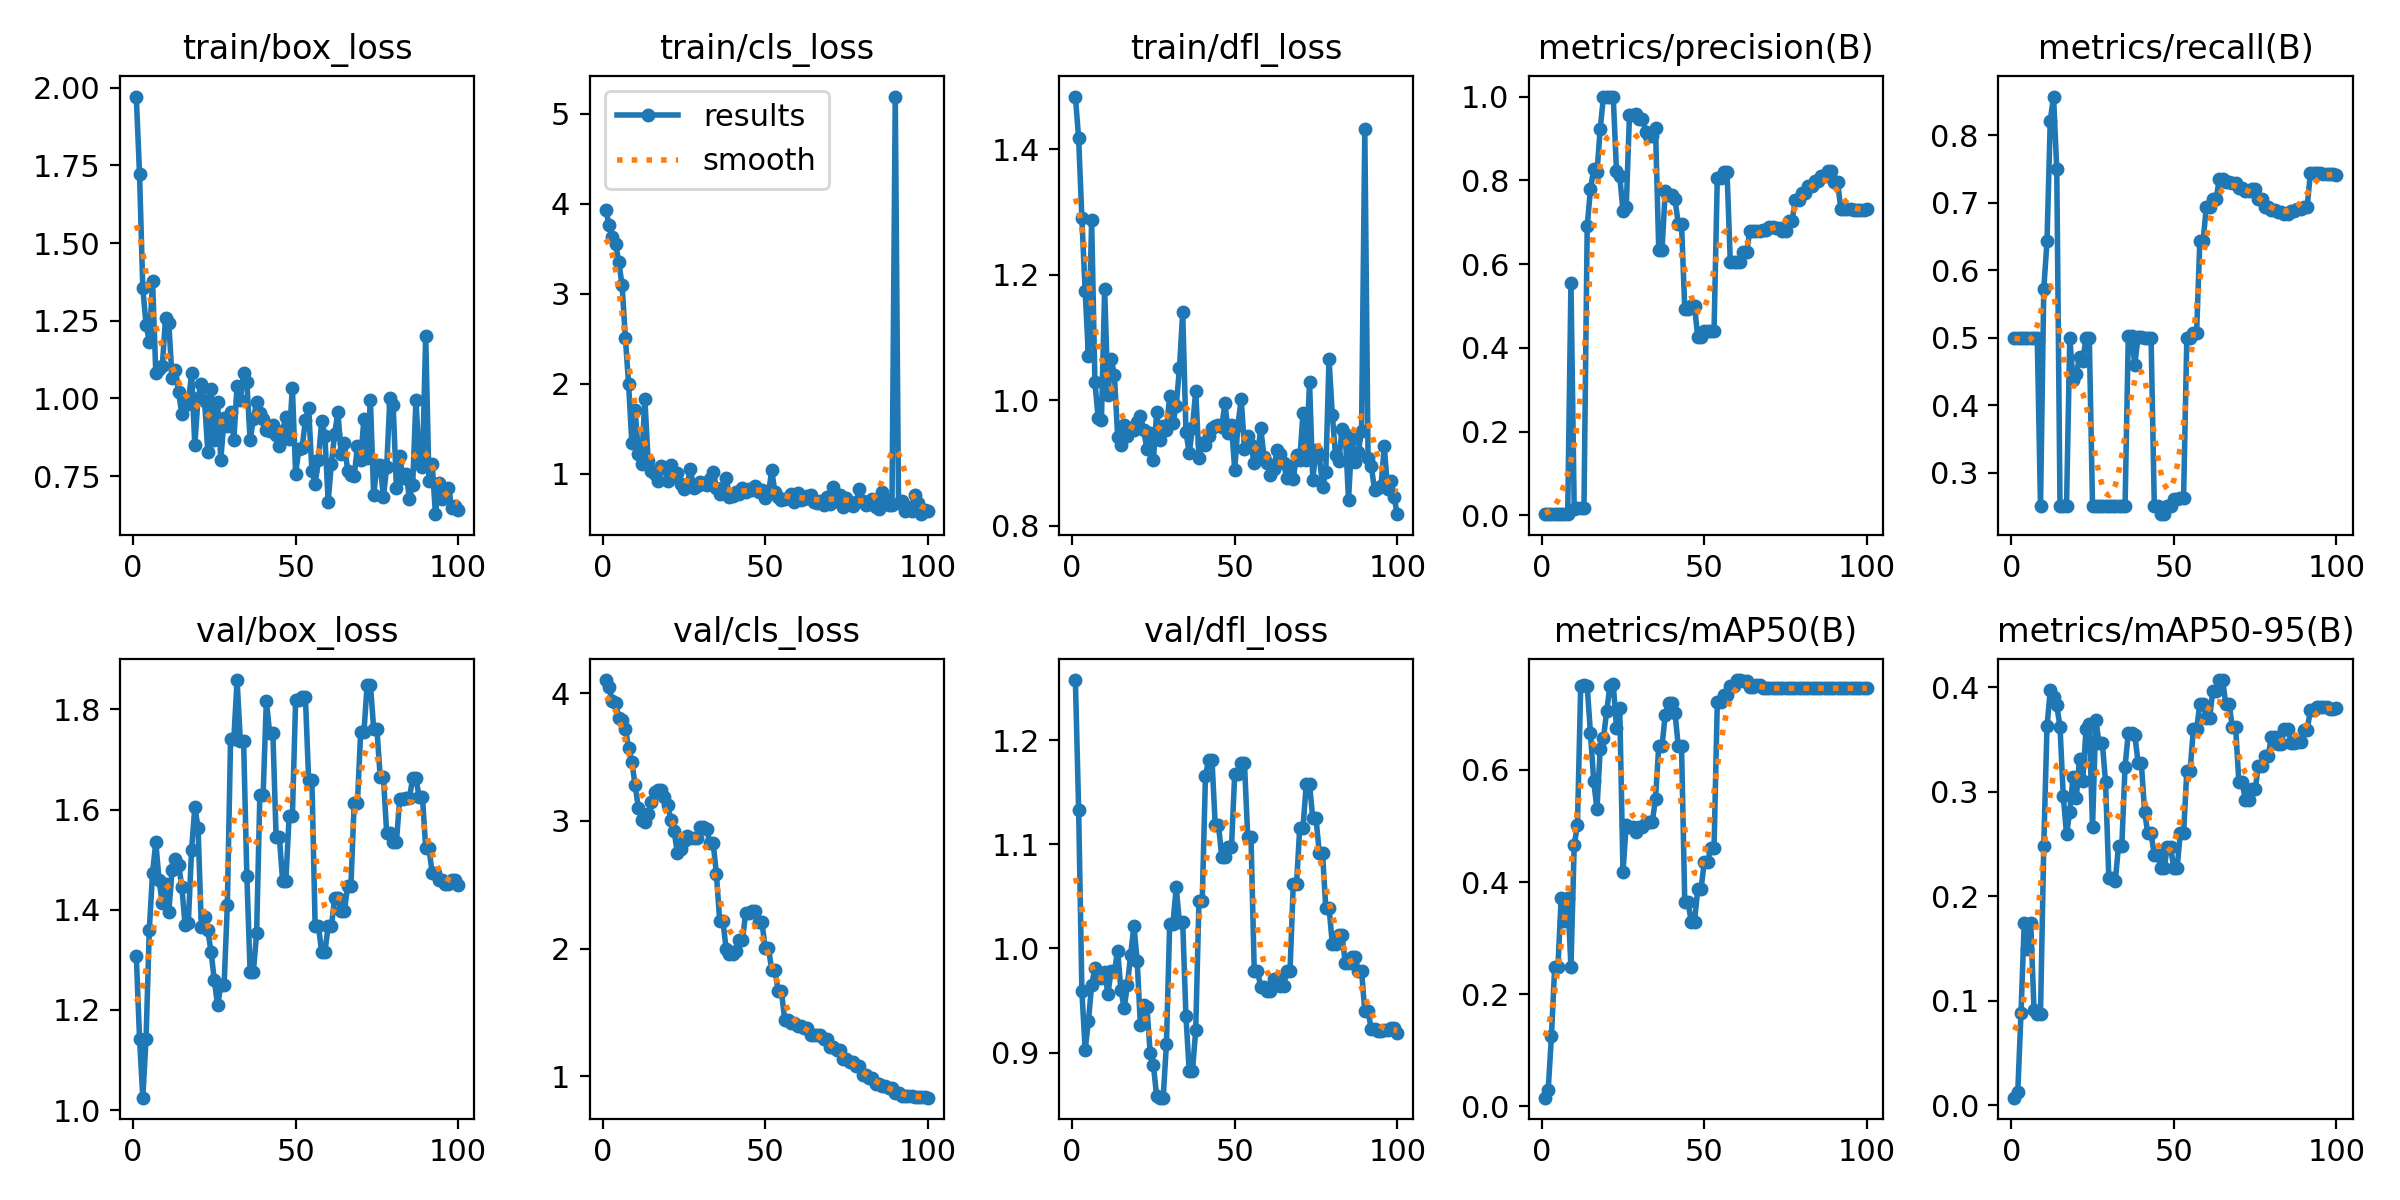

The data file committed next to this chart (first rows):
epoch, time, train/box_loss, train/cls_loss, train/dfl_loss, metrics/precision(B), metrics/recall(B), metrics/mAP50(B), metrics/mAP50-95(B), val/box_loss, val/cls_loss, val/dfl_loss, lr/pg0, lr/pg1, lr/pg2
1, 4.248, 1.972, 3.929, 1.484, 0.00287, 0.5, 0.01567, 0.00709, 1.308, 4.103, 1.258, 1.667e-05, 1.667e-05, 1.667e-05
2, 8.396, 1.721, 3.762, 1.417, 0.00292, 0.5, 0.02943, 0.01216, 1.143, 4.046, 1.133, 4.95149e-05, 4.95149e-05, 4.95149e-05
3, 12.41, 1.356, 3.627, 1.289, 0.00302, 0.5, 0.1256, 0.08779, 1.025, 3.942, 0.9587, 8.16997e-05, 8.16997e-05, 8.16997e-05
4, 16.26, 1.238, 3.551, 1.174, 0.00298, 0.5, 0.2494, 0.1747, 1.142, 3.921, 0.9025, 0.0001132, 0.0001132, 0.0001132
5, 19.9, 1.182, 3.355, 1.071, 0.00307, 0.5, 0.2493, 0.1499, 1.36, 3.803, 0.9298, 0.0001441, 0.0001441, 0.0001441
6, 23.4, 1.378, 3.092, 1.286, 0.00324, 0.5, 0.3725, 0.1745, 1.474, 3.791, 0.9649, 0.0001743, 0.0001743, 0.0001743
7, 27.01, 1.082, 2.512, 1.029, 0.00336, 0.5, 0.3308, 0.09139, 1.535, 3.719, 0.9809, 0.0002038, 0.0002038, 0.0002038
8, 30.68, 1.095, 1.994, 0.9719, 0.00357, 0.5, 0.3725, 0.08747, 1.459, 3.573, 0.9759, 0.0002327, 0.0002327, 0.0002327
9, 34.4, 1.105, 1.345, 0.9679, 0.5546, 0.25, 0.2488, 0.08748, 1.413, 3.465, 0.9715, 0.0002609, 0.0002609, 0.0002609
10, 37.92, 1.259, 1.714, 1.177, 0.0157, 0.5714, 0.466, 0.248, 1.452, 3.278, 0.9777, 0.0002885, 0.0002885, 0.0002885
11, 41.36, 1.243, 1.224, 1.009, 0.01835, 0.6429, 0.5021, 0.3627, 1.396, 3.105, 0.9561, 0.0003154, 0.0003154, 0.0003154
12, 44.82, 1.065, 1.109, 1.066, 0.01726, 0.8214, 0.7494, 0.3973, 1.48, 3.008, 0.9787, 0.0003417, 0.0003417, 0.0003417
13, 48.4, 1.093, 1.836, 1.04, 0.0187, 0.8571, 0.7506, 0.3907, 1.501, 2.995, 0.9779, 0.0003672, 0.0003672, 0.0003672
14, 51.97, 1.02, 1.146, 0.9418, 0.6917, 0.75, 0.7487, 0.3829, 1.49, 3.051, 0.9978, 0.0003922, 0.0003922, 0.0003922
15, 55.54, 0.9504, 1.029, 0.9285, 0.7784, 0.25, 0.6655, 0.3621, 1.446, 3.148, 0.9602, 0.0004164, 0.0004164, 0.0004164
16, 59.06, 0.9853, 0.996, 0.9601, 0.8275, 0.25, 0.5804, 0.2958, 1.369, 3.226, 0.9425, 0.00044, 0.00044, 0.00044
17, 62.55, 0.9814, 0.9184, 0.9437, 0.8192, 0.25, 0.5296, 0.2596, 1.374, 3.245, 0.9648, 0.000463, 0.000463, 0.000463
18, 66.09, 1.083, 1.091, 0.9552, 0.923, 0.5, 0.6379, 0.2806, 1.519, 3.245, 0.994, 0.0004853, 0.0004853, 0.0004853
19, 69.5, 0.8496, 1.069, 0.9529, 1, 0.4365, 0.6567, 0.3143, 1.605, 3.183, 1.022, 0.0005069, 0.0005069, 0.0005069
20, 72.89, 1.002, 0.9238, 0.9659, 1, 0.4463, 0.7056, 0.294, 1.564, 3.126, 0.988, 0.0005278, 0.0005278, 0.0005278
21, 76.37, 1.048, 1.101, 0.9743, 1, 0.4707, 0.7497, 0.3313, 1.366, 3.008, 0.9259, 0.0005481, 0.0005481, 0.0005481
22, 79.78, 0.9909, 0.9926, 0.9524, 1, 0.4653, 0.7536, 0.3107, 1.385, 2.918, 0.946, 0.0005678, 0.0005678, 0.0005678
23, 83.17, 0.8266, 1.008, 0.9218, 0.8228, 0.5, 0.6753, 0.36, 1.359, 2.748, 0.9436, 0.0005868, 0.0005868, 0.0005868
24, 86.63, 1.031, 0.8856, 0.9477, 0.811, 0.5, 0.7095, 0.3648, 1.316, 2.783, 0.8994, 0.0006051, 0.0006051, 0.0006051
25, 90.08, 0.8665, 0.8307, 0.9053, 0.7258, 0.25, 0.4184, 0.266, 1.259, 2.845, 0.8876, 0.0006228, 0.0006228, 0.0006228
26, 93.73, 0.9881, 0.8657, 0.9811, 0.736, 0.25, 0.5022, 0.369, 1.209, 2.878, 0.8578, 0.0006398, 0.0006398, 0.0006398
27, 97.42, 0.8026, 1.059, 0.9369, 0.957, 0.25, 0.4973, 0.347, 1.249, 2.869, 0.8566, 0.0006561, 0.0006561, 0.0006561
28, 100.8, 0.9373, 0.845, 0.9591, 0.957, 0.25, 0.4973, 0.347, 1.249, 2.869, 0.8566, 0.0006718, 0.0006718, 0.0006718
29, 104.3, 0.9113, 0.8697, 0.9534, 0.9574, 0.25, 0.4892, 0.3095, 1.41, 2.867, 0.9085, 0.0006868, 0.0006868, 0.0006868
30, 108, 0.9557, 0.9132, 1.006, 0.9469, 0.25, 0.4977, 0.2179, 1.741, 2.952, 1.024, 0.0007012, 0.0007012, 0.0007012
31, 111.8, 0.8673, 0.8859, 0.964, 0.9469, 0.25, 0.4977, 0.2179, 1.741, 2.952, 1.024, 0.0007149, 0.0007149, 0.0007149
32, 115.5, 1.041, 0.8801, 0.9905, 0.9163, 0.25, 0.5054, 0.215, 1.859, 2.938, 1.059, 0.0007279, 0.0007279, 0.0007279
33, 119.2, 0.9939, 0.9454, 1.051, 0.9062, 0.25, 0.5071, 0.2481, 1.737, 2.826, 1.025, 0.0007403, 0.0007403, 0.0007403
34, 122.8, 1.081, 1.017, 1.141, 0.9062, 0.25, 0.5071, 0.2481, 1.737, 2.826, 1.025, 0.000752, 0.000752, 0.000752
35, 126.5, 1.054, 0.8384, 0.9502, 0.925, 0.25, 0.5483, 0.3241, 1.468, 2.586, 0.9349, 0.0007631, 0.0007631, 0.0007631
36, 130.4, 0.8662, 0.7778, 0.9153, 0.6331, 0.5022, 0.6426, 0.3561, 1.276, 2.219, 0.8822, 0.0007735, 0.0007735, 0.0007735
37, 134.3, 0.9333, 0.8411, 0.9557, 0.6331, 0.5022, 0.6426, 0.3561, 1.276, 2.219, 0.8822, 0.0007832, 0.0007832, 0.0007832
38, 138.2, 0.9883, 0.9555, 1.015, 0.7754, 0.4597, 0.6983, 0.3546, 1.353, 1.995, 0.9212, 0.0007923, 0.0007923, 0.0007923
39, 142, 0.9518, 0.7419, 0.9079, 0.7652, 0.501, 0.7191, 0.328, 1.629, 1.96, 1.045, 0.0008007, 0.0008007, 0.0008007
40, 145.8, 0.9339, 0.7562, 0.9323, 0.7652, 0.501, 0.7191, 0.328, 1.629, 1.96, 1.045, 0.0008085, 0.0008085, 0.0008085
41, 149.2, 0.899, 0.7968, 0.9289, 0.7547, 0.5, 0.7012, 0.2811, 1.818, 1.978, 1.166, 0.0008156, 0.0008156, 0.0008156
42, 152.6, 0.8959, 0.7735, 0.9437, 0.6962, 0.5, 0.6426, 0.2601, 1.753, 2.063, 1.181, 0.000822, 0.000822, 0.000822
43, 156, 0.9151, 0.8408, 0.9562, 0.6962, 0.5, 0.6426, 0.2601, 1.753, 2.063, 1.181, 0.0008278, 0.0008278, 0.0008278
44, 159.4, 0.8839, 0.7986, 0.9591, 0.4932, 0.25, 0.3637, 0.2392, 1.545, 2.28, 1.119, 0.0008329, 0.0008329, 0.0008329
45, 162.8, 0.8466, 0.829, 0.961, 0.4932, 0.25, 0.3637, 0.2392, 1.545, 2.28, 1.119, 0.0008374, 0.0008374, 0.0008374
46, 166.1, 0.8966, 0.823, 0.9577, 0.5, 0.2384, 0.3294, 0.2271, 1.458, 2.296, 1.088, 0.0008412, 0.0008412, 0.0008412
47, 169.5, 0.9404, 0.867, 0.9949, 0.5, 0.2384, 0.3294, 0.2271, 1.458, 2.296, 1.088, 0.0008443, 0.0008443, 0.0008443
48, 173.1, 0.8704, 0.7987, 0.9485, 0.4249, 0.25, 0.3881, 0.2467, 1.587, 2.208, 1.097, 0.0008468, 0.0008468, 0.0008468
49, 176.4, 1.035, 0.8209, 0.9606, 0.4249, 0.25, 0.3881, 0.2467, 1.587, 2.208, 1.097, 0.0008486, 0.0008486, 0.0008486
50, 179.9, 0.7581, 0.7336, 0.8894, 0.4397, 0.2612, 0.4353, 0.2266, 1.818, 2.004, 1.168, 0.0008498, 0.0008498, 0.0008498
51, 183.2, 0.8365, 0.7798, 0.961, 0.4397, 0.2612, 0.4353, 0.2266, 1.818, 2.004, 1.168, 0.0008418, 0.0008418, 0.0008418
52, 186.6, 0.8419, 1.039, 1.002, 0.4399, 0.2625, 0.4607, 0.2606, 1.825, 1.836, 1.178, 0.0008253, 0.0008253, 0.0008253
53, 190, 0.9298, 0.7999, 0.922, 0.4399, 0.2625, 0.4607, 0.2606, 1.825, 1.836, 1.178, 0.0008088, 0.0008088, 0.0008088
54, 193.5, 0.9692, 0.7474, 0.9432, 0.8051, 0.5, 0.7203, 0.3201, 1.659, 1.665, 1.107, 0.0007923, 0.0007923, 0.0007923
55, 196.9, 0.7679, 0.7069, 0.9292, 0.8051, 0.5, 0.7203, 0.3201, 1.659, 1.665, 1.107, 0.0007758, 0.0007758, 0.0007758
56, 200.3, 0.7253, 0.7231, 0.9005, 0.819, 0.5068, 0.7338, 0.3597, 1.367, 1.444, 0.9786, 0.0007593, 0.0007593, 0.0007593
57, 203.8, 0.8005, 0.7282, 0.9089, 0.819, 0.5068, 0.7338, 0.3597, 1.367, 1.444, 0.9786, 0.0007428, 0.0007428, 0.0007428
58, 207.2, 0.9283, 0.781, 0.9564, 0.6058, 0.6431, 0.7497, 0.3843, 1.316, 1.415, 0.9628, 0.0007263, 0.0007263, 0.0007263
59, 210.7, 0.8808, 0.6927, 0.9094, 0.6058, 0.6431, 0.7497, 0.3843, 1.316, 1.415, 0.9628, 0.0007098, 0.0007098, 0.0007098
60, 214.1, 0.6683, 0.7903, 0.9004, 0.6039, 0.6939, 0.7601, 0.3708, 1.367, 1.393, 0.9588, 0.0006933, 0.0006933, 0.0006933
... 40 more rows
